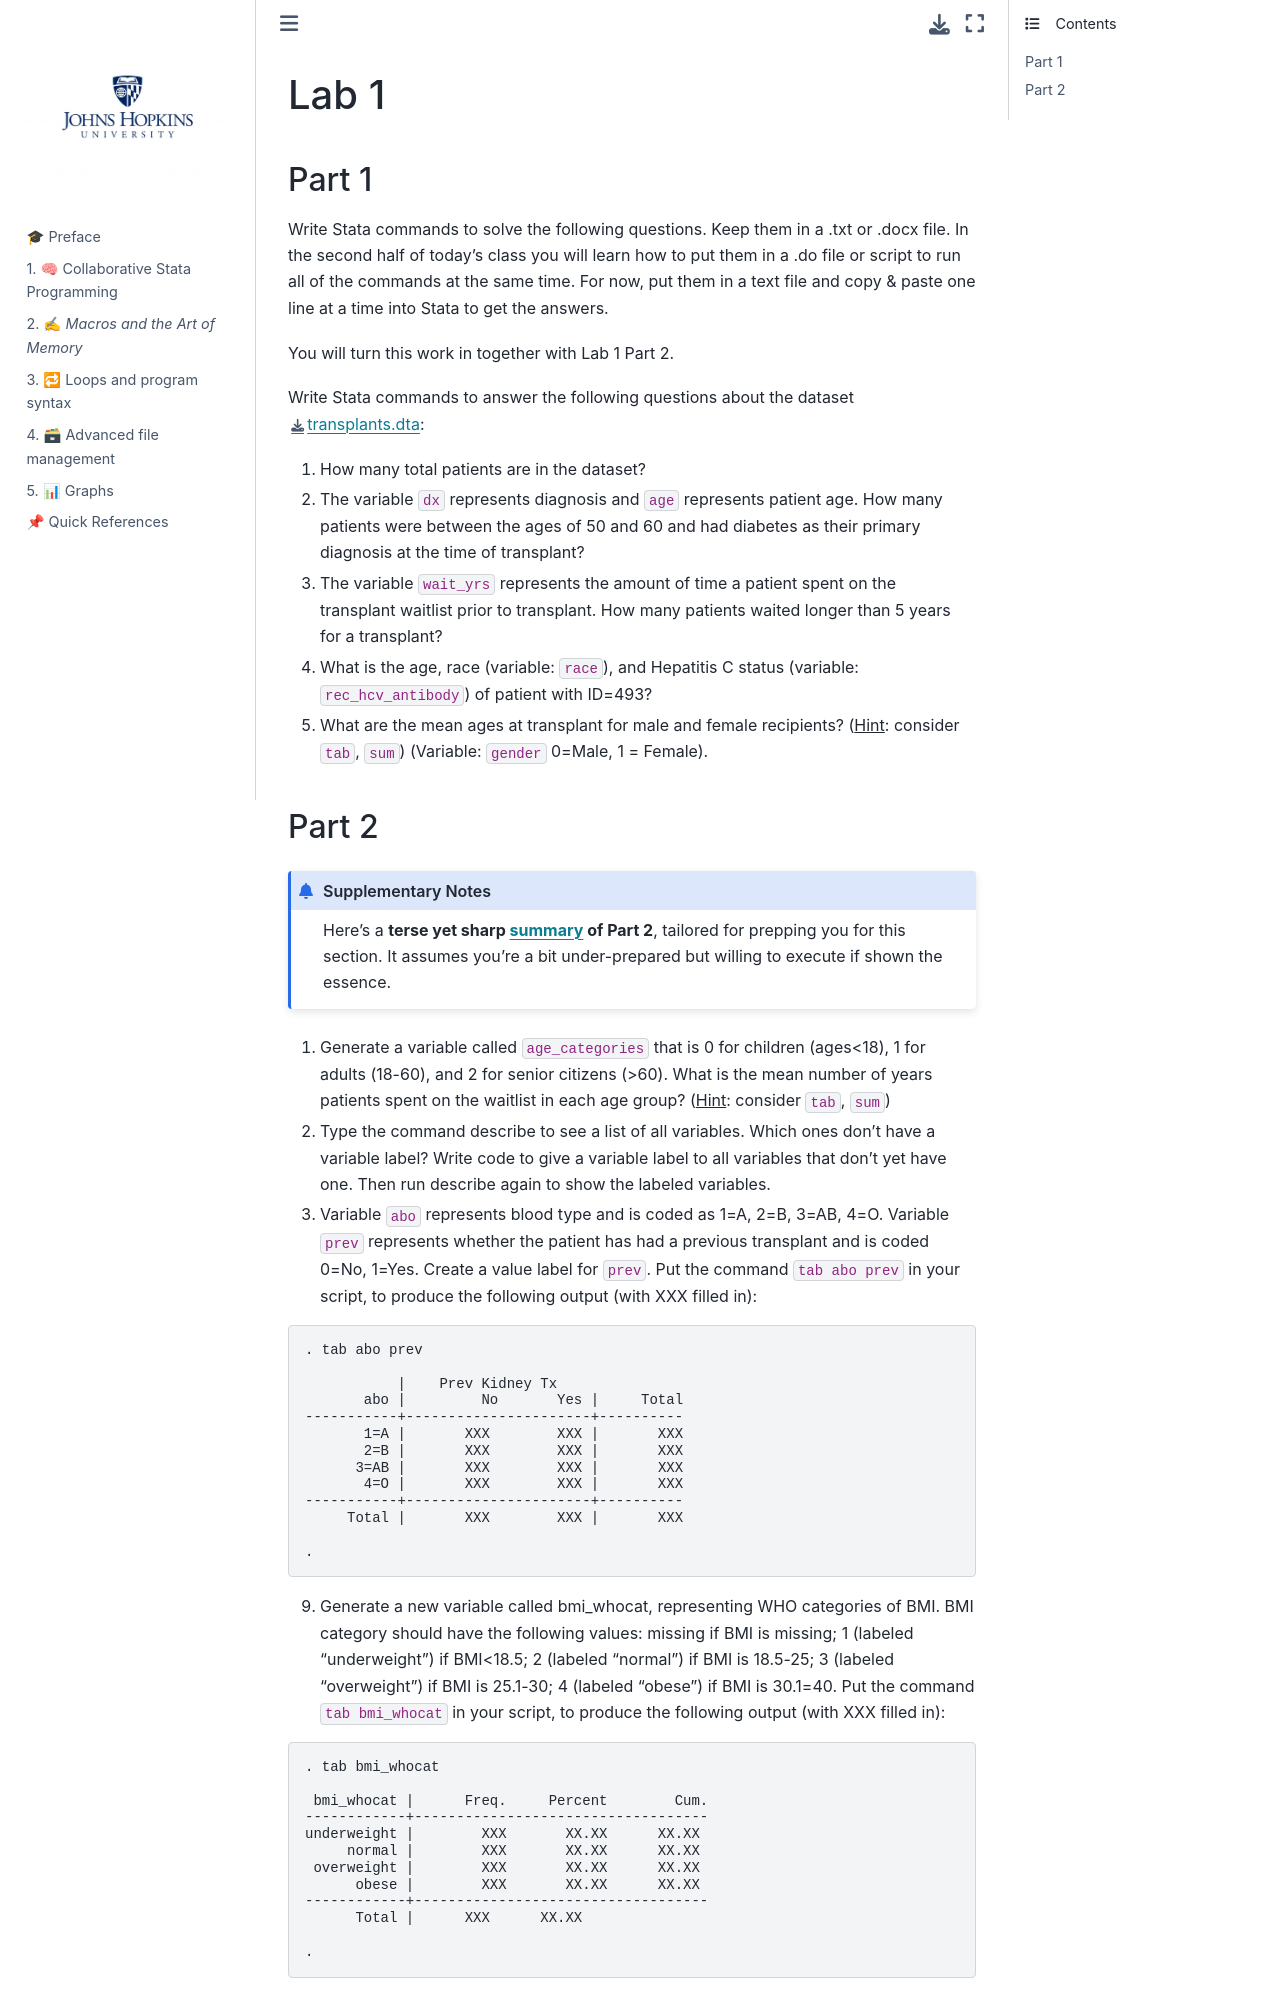

repository: abikesa/si · page: lab1.html · generator: jekyll

# Lab 1     
     
## Part 1     
     
Write Stata commands to solve the following questions. Keep them in a .txt or .docx file. In the second half of today's class you will learn how to put them in a .do file or script to run all of the commands at the same time. For now, put them in a text file and copy & paste one line at a time into Stata to get the answers.        
     
You will turn this work in together with Lab 1 Part 2.     
     
Write Stata commands to answer the following questions about the dataset [transplants.dta](transplants.dta):     
     
1. How many total patients are in the dataset?      
2. The variable `dx` represents diagnosis and `age` represents patient age. How many patients were between the ages of 50 and 60 and had diabetes as their primary diagnosis at the time of transplant?     
3. The variable `wait_yrs` represents the amount of time a patient spent on the transplant waitlist prior to transplant. How many patients waited longer than 5 years for a transplant?      
4. What is the age, race (variable: `race`), and Hepatitis C status (variable: `rec_hcv_antibody`) of patient with ID=493?  
5. What are the mean ages at transplant for male and female recipients? (<u>Hint</u>: consider `tab`, `sum`) (Variable: `gender` 0=Male, 1 = Female).
